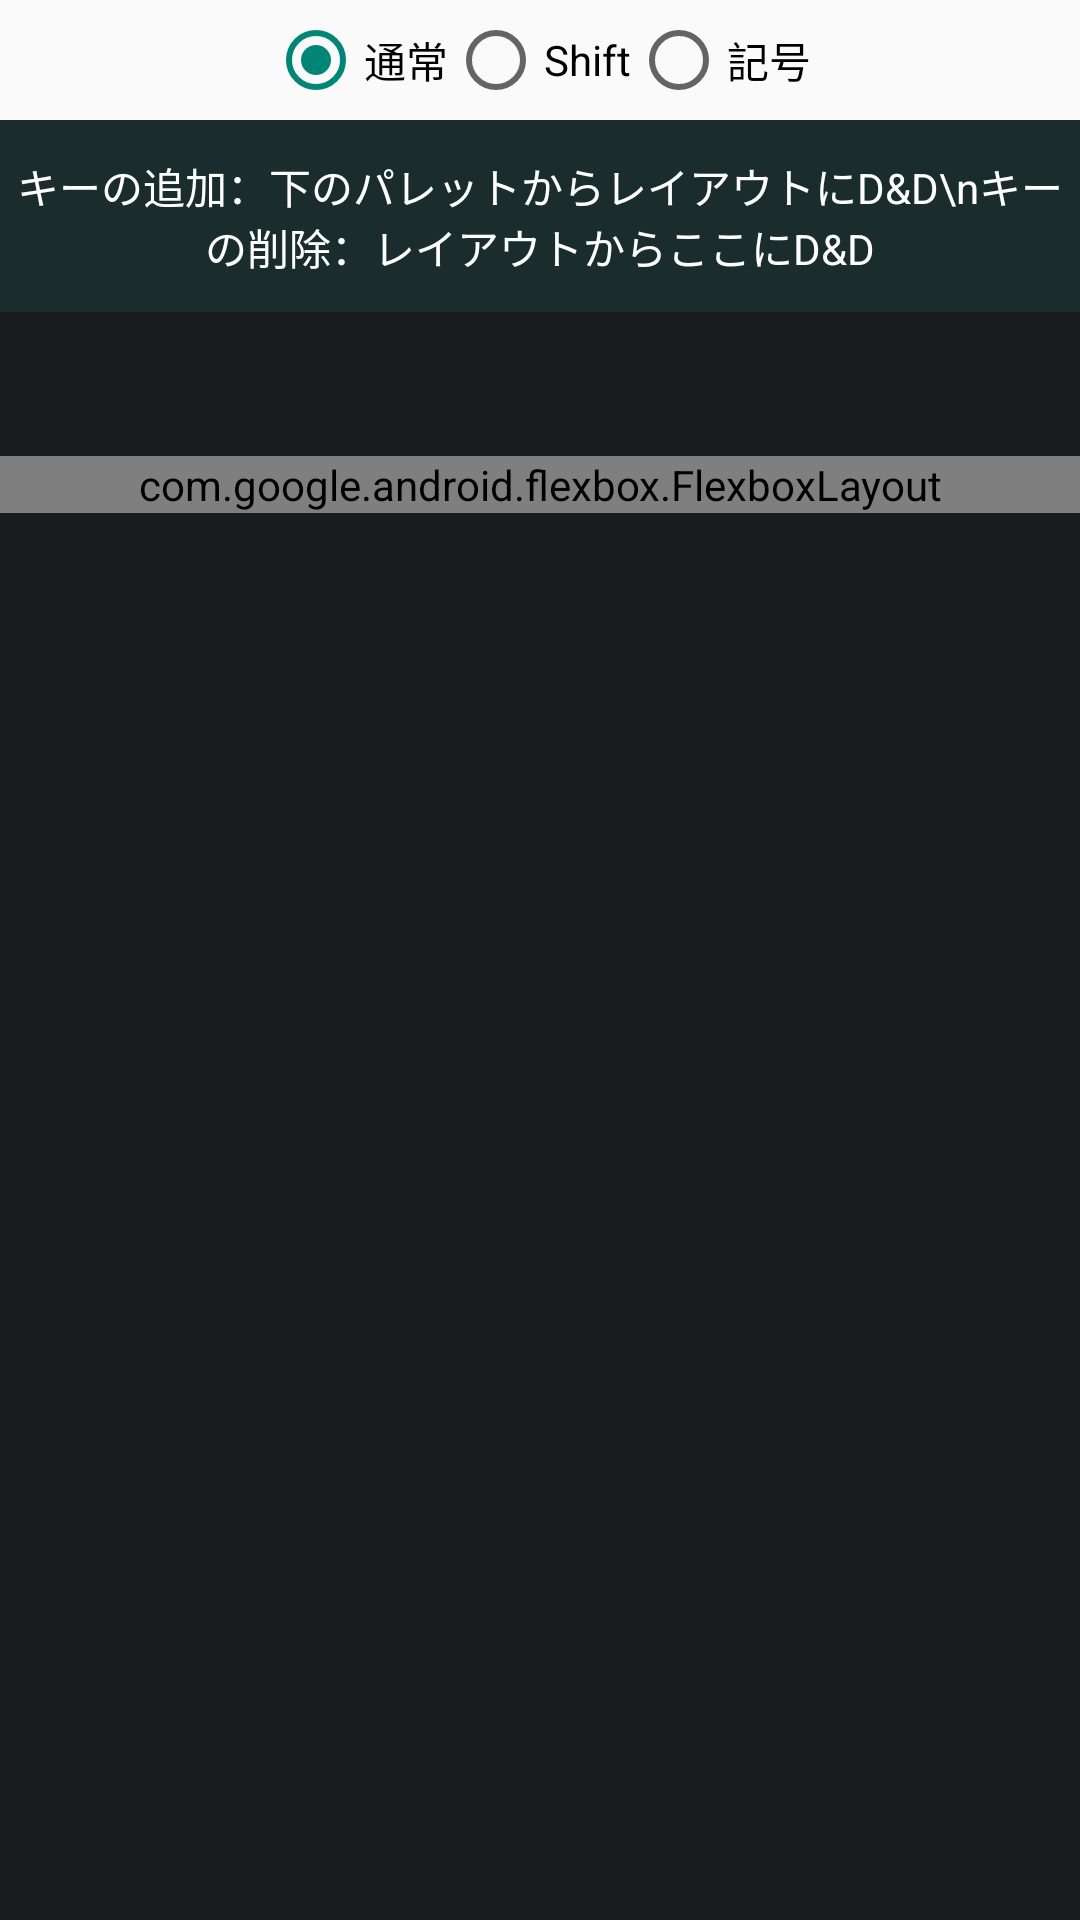

The Android layout XML behind this screen, and the referenced resources:
<!-- AndroidManifest.xml: application theme Theme.AppCompat.DayNight.DarkActionBar -->
<!-- res/layout/activity_keyboard_customizer.xml -->
<?xml version="1.0" encoding="utf-8"?>
<LinearLayout xmlns:android="http://schemas.android.com/apk/res/android"
    xmlns:app="http://schemas.android.com/apk/res-auto"
    android:layout_width="match_parent"
    android:layout_height="match_parent"
    android:fitsSystemWindows="true"
    android:orientation="vertical">

    <RadioGroup
        android:id="@+id/mode_selector"
        android:layout_width="match_parent"
        android:layout_height="wrap_content"
        android:gravity="center"
        android:orientation="horizontal"
        android:padding="4dp">

        <RadioButton
            android:id="@+id/radio_normal"
            android:layout_width="wrap_content"
            android:layout_height="wrap_content"
            android:checked="true"
            android:text="通常" />

        <RadioButton
            android:id="@+id/radio_shift"
            android:layout_width="wrap_content"
            android:layout_height="wrap_content"
            android:text="Shift" />

        <RadioButton
            android:id="@+id/radio_symbol"
            android:layout_width="wrap_content"
            android:layout_height="wrap_content"
            android:text="記号" />
    </RadioGroup>

    <ScrollView
        android:layout_width="match_parent"
        android:layout_height="0dp"
        android:layout_weight="1"
        android:fillViewport="true">

        <LinearLayout
            android:layout_width="match_parent"
            android:layout_height="wrap_content"
            android:background="#191C1E"
            android:orientation="vertical">

            <LinearLayout
                android:id="@+id/keyboard_preview_container"
                android:layout_width="match_parent"
                android:layout_height="wrap_content"
                android:background="#121416"
                android:orientation="vertical">
                
            </LinearLayout>

            <TextView
                android:id="@+id/delete_zone"
                android:layout_width="match_parent"
                android:layout_height="64dp"
                android:background="#1A2C2C"
                android:gravity="center"
                android:text="キーの追加：下のパレットからレイアウトにD&amp;D\nキーの削除：レイアウトからここにD&amp;D"
                android:textColor="#FFFFFF"
                android:visibility="visible" />

            <com.google.android.material.tabs.TabLayout
                android:id="@+id/palette_tabs"
                android:layout_width="match_parent"
                android:layout_height="wrap_content"
                android:background="#191C1E"
                app:tabIndicatorColor="#FFFFFF"
                app:tabMode="fixed"
                app:tabSelectedTextColor="#FFFFFF"
                app:tabTextColor="#666666" />

            <com.google.android.flexbox.FlexboxLayout
                android:id="@+id/key_palette_special"
                android:layout_width="match_parent"
                android:layout_height="wrap_content"
                app:flexDirection="row"
                app:flexWrap="wrap"
                app:justifyContent="center" />

            <com.google.android.flexbox.FlexboxLayout
                android:id="@+id/key_palette_alpha"
                android:layout_width="match_parent"
                android:layout_height="wrap_content"
                android:visibility="gone"
                app:flexDirection="row"
                app:flexWrap="wrap"
                app:justifyContent="center" />

            <com.google.android.flexbox.FlexboxLayout
                android:id="@+id/key_palette_other"
                android:layout_width="match_parent"
                android:layout_height="wrap_content"
                android:visibility="gone"
                app:flexDirection="row"
                app:flexWrap="wrap"
                app:justifyContent="center" />
        </LinearLayout>
    </ScrollView>

</LinearLayout>
<!-- resources referenced by this layout -->
<resources>

</resources>
